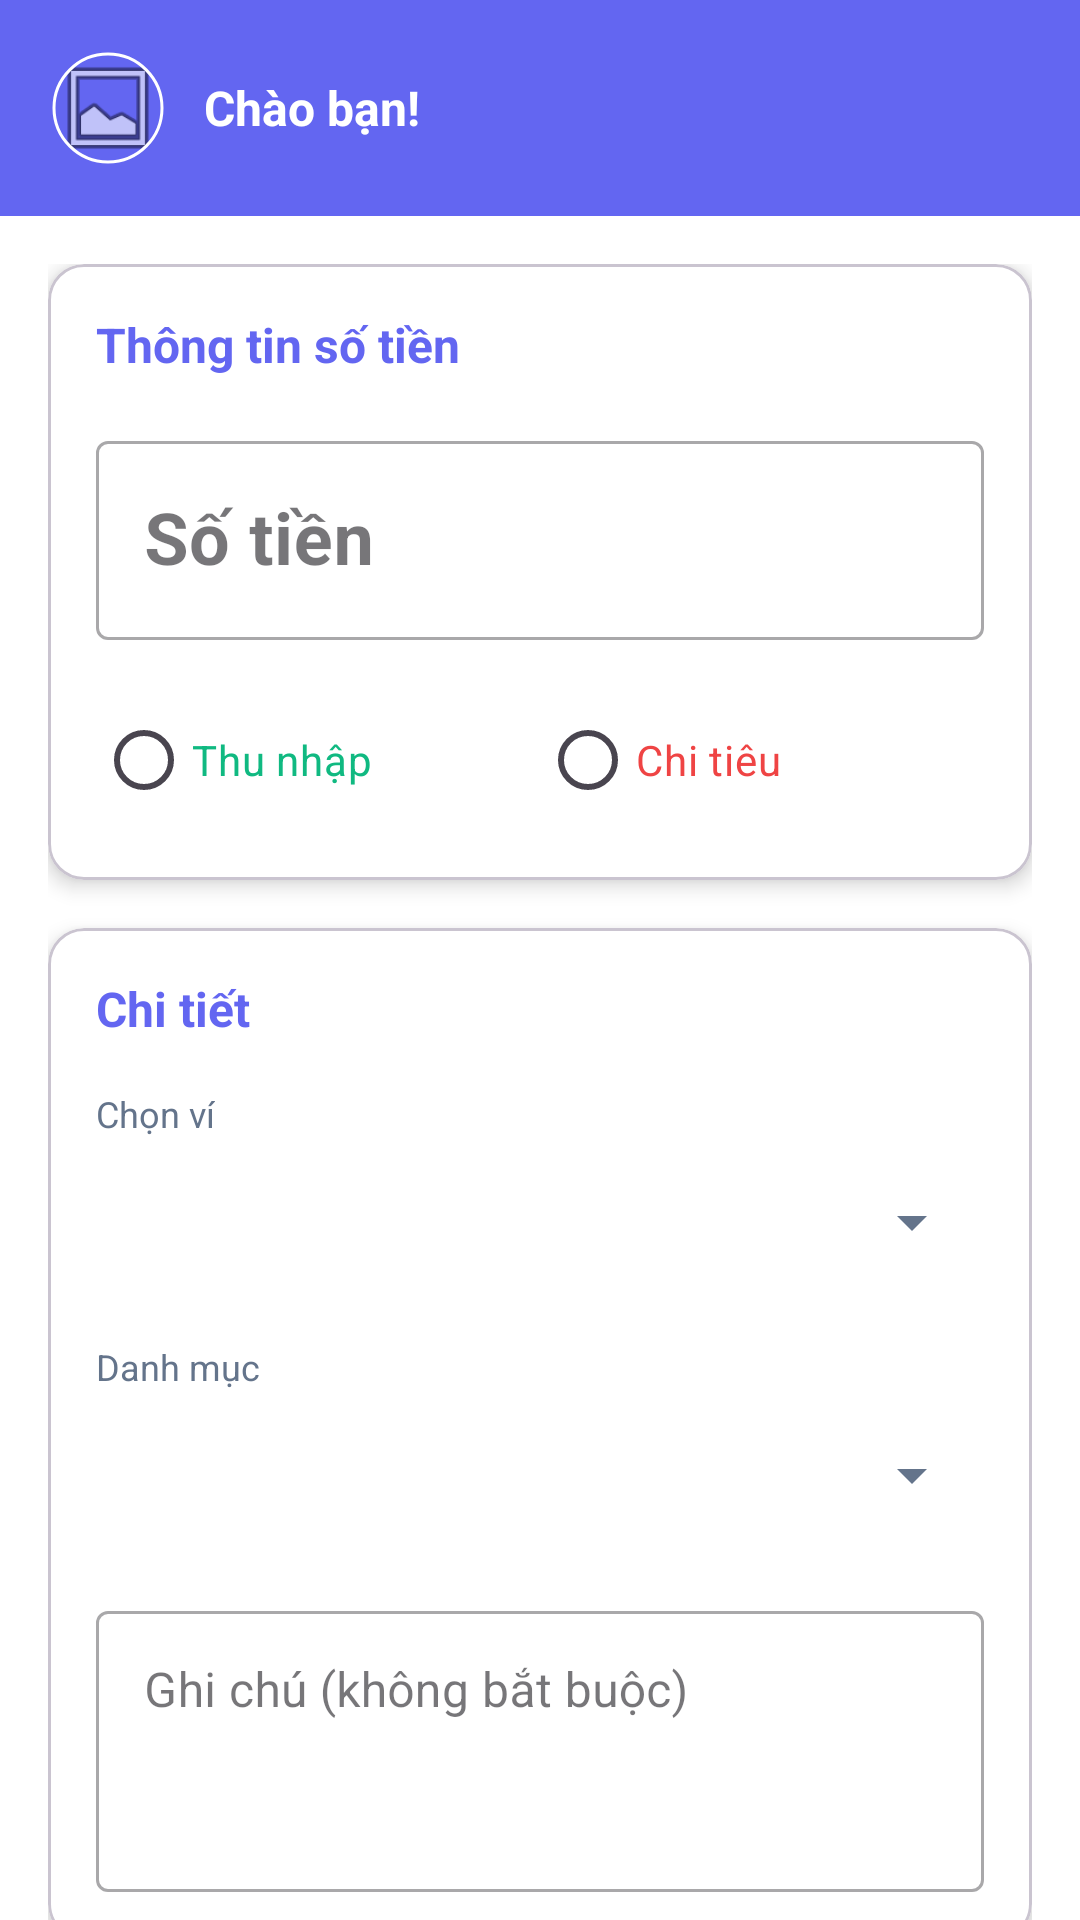

Android layout source for this screen:
<!-- AndroidManifest.xml: application theme Theme.Personalfinancemanager -->
<!-- res/layout/activity_edit_transaction.xml -->
<?xml version="1.0" encoding="utf-8"?>
<androidx.coordinatorlayout.widget.CoordinatorLayout xmlns:android="http://schemas.android.com/apk/res/android"
    xmlns:app="http://schemas.android.com/apk/res-auto"
    android:layout_width="match_parent"
    android:layout_height="match_parent"
    android:background="?android:attr/windowBackground">

    <com.google.android.material.appbar.AppBarLayout
        android:layout_width="match_parent"
        android:layout_height="wrap_content"
        android:theme="@style/ThemeOverlay.AppCompat.Dark.ActionBar">

        <include layout="@layout/layout_user_header" />

    </com.google.android.material.appbar.AppBarLayout>

    <androidx.core.widget.NestedScrollView
        android:layout_width="match_parent"
        android:layout_height="match_parent"
        app:layout_behavior="@string/appbar_scrolling_view_behavior">

        <LinearLayout
            android:layout_width="match_parent"
            android:layout_height="wrap_content"
            android:orientation="vertical"
            android:padding="16dp">

            <com.google.android.material.card.MaterialCardView
                android:layout_width="match_parent"
                android:layout_height="wrap_content"
                app:cardBackgroundColor="@color/cardview_light_background"
                app:cardCornerRadius="12dp"
                app:cardElevation="4dp"
                app:contentPadding="16dp">

                <LinearLayout
                    android:layout_width="match_parent"
                    android:layout_height="wrap_content"
                    android:orientation="vertical">

                    <TextView
                        android:layout_width="wrap_content"
                        android:layout_height="wrap_content"
                        android:text="Thông tin số tiền"
                        android:textColor="@color/primary"
                        android:textSize="16sp"
                        android:textStyle="bold"
                        android:layout_marginBottom="16dp"/>

                    <com.google.android.material.textfield.TextInputLayout
                        android:layout_width="match_parent"
                        android:layout_height="wrap_content"
                        android:hint="Số tiền"
                        style="@style/Widget.MaterialComponents.TextInputLayout.OutlinedBox">

                        <com.google.android.material.textfield.TextInputEditText
                            android:id="@+id/etAmount"
                            android:layout_width="match_parent"
                            android:layout_height="wrap_content"
                            android:inputType="numberDecimal"
                            android:textSize="24sp"
                            android:textStyle="bold"
                            android:textColor="@color/textColorPrimary"/>
                    </com.google.android.material.textfield.TextInputLayout>

                    <RadioGroup
                        android:id="@+id/rgType"
                        android:layout_width="match_parent"
                        android:layout_height="wrap_content"
                        android:orientation="horizontal"
                        android:layout_marginTop="16dp"
                        android:gravity="center">

                        <RadioButton
                            android:id="@+id/rbIncome"
                            android:layout_width="0dp"
                            android:layout_height="wrap_content"
                            android:layout_weight="1"
                            android:text="Thu nhập"
                            android:buttonTint="@color/income"
                            android:textColor="@color/income"/>

                        <RadioButton
                            android:id="@+id/rbExpense"
                            android:layout_width="0dp"
                            android:layout_height="wrap_content"
                            android:layout_weight="1"
                            android:text="Chi tiêu"
                            android:buttonTint="@color/expense"
                            android:textColor="@color/expense"/>
                    </RadioGroup>

                </LinearLayout>
            </com.google.android.material.card.MaterialCardView>

            <com.google.android.material.card.MaterialCardView
                android:layout_width="match_parent"
                android:layout_height="wrap_content"
                android:layout_marginTop="16dp"
                app:cardBackgroundColor="@color/cardBackgroundColor"
                app:cardCornerRadius="12dp"
                app:cardElevation="4dp"
                app:contentPadding="16dp">

                <LinearLayout
                    android:layout_width="match_parent"
                    android:layout_height="wrap_content"
                    android:orientation="vertical">

                    <TextView
                        android:layout_width="wrap_content"
                        android:layout_height="wrap_content"
                        android:text="Chi tiết"
                        android:textColor="@color/primary"
                        android:textSize="16sp"
                        android:textStyle="bold"
                        android:layout_marginBottom="16dp"/>

                    <TextView
                        android:layout_width="wrap_content"
                        android:layout_height="wrap_content"
                        android:text="Chọn ví"
                        android:textColor="@color/textColorSecondary"
                        android:textSize="12sp"
                        android:layout_marginBottom="4dp"/>

                    <Spinner
                        android:id="@+id/spinnerWallet"
                        android:layout_width="match_parent"
                        android:layout_height="48dp"
                        android:layout_marginBottom="16dp"/>

                    <TextView
                        android:layout_width="wrap_content"
                        android:layout_height="wrap_content"
                        android:text="Danh mục"
                        android:textColor="@color/textColorSecondary"
                        android:textSize="12sp"
                        android:layout_marginBottom="4dp"/>

                    <Spinner
                        android:id="@+id/spinnerCategory"
                        android:layout_width="match_parent"
                        android:layout_height="48dp"
                        android:layout_marginBottom="16dp"/>

                    <com.google.android.material.textfield.TextInputLayout
                        android:layout_width="match_parent"
                        android:layout_height="wrap_content"
                        android:hint="Ghi chú (không bắt buộc)"
                        style="@style/Widget.MaterialComponents.TextInputLayout.OutlinedBox">

                        <com.google.android.material.textfield.TextInputEditText
                            android:id="@+id/etDescription"
                            android:layout_width="match_parent"
                            android:layout_height="wrap_content"
                            android:inputType="textMultiLine"
                            android:lines="3"
                            android:textColor="@color/textColorPrimary"
                            android:gravity="top"/>
                    </com.google.android.material.textfield.TextInputLayout>

                </LinearLayout>
            </com.google.android.material.card.MaterialCardView>

            <Button
                android:id="@+id/btnUpdate"
                android:layout_width="match_parent"
                android:layout_height="56dp"
                android:layout_marginTop="24dp"
                android:text="CẬP NHẬT THAY ĐỔI"
                android:textColor="@color/white"
                android:textSize="16sp"
                android:textStyle="bold"
                app:cornerRadius="8dp"
                android:backgroundTint="@color/primary"/>

            <Button
                android:id="@+id/btnDelete"
                style="@style/Widget.MaterialComponents.Button.TextButton"
                android:layout_width="match_parent"
                android:layout_height="56dp"
                android:layout_marginTop="8dp"
                android:text="Xóa giao dịch này"
                android:textColor="@color/expense"
                app:rippleColor="#FFEBEE"/>

        </LinearLayout>
    </androidx.core.widget.NestedScrollView>

</androidx.coordinatorlayout.widget.CoordinatorLayout>
<!-- res/layout/layout_user_header.xml (included above) -->
<?xml version="1.0" encoding="utf-8"?>
<LinearLayout xmlns:android="http://schemas.android.com/apk/res/android"
    xmlns:app="http://schemas.android.com/apk/res-auto"
    android:id="@+id/layoutUserHeader"
    android:layout_width="match_parent"
    android:layout_height="wrap_content"
    android:orientation="horizontal"
    android:padding="16dp"
    android:gravity="center_vertical"
    android:background="@color/primary"
    android:clickable="true"
    android:focusable="true"
    android:foreground="?attr/selectableItemBackground">

    <com.google.android.material.imageview.ShapeableImageView
        android:id="@+id/ivUserAvatarHeader"
        android:layout_width="40dp"
        android:layout_height="40dp"
        android:padding="2dp"
        android:scaleType="centerCrop"
        android:src="@android:drawable/ic_menu_gallery"
        app:shapeAppearanceOverlay="@style/CircleImage"
        app:strokeColor="@color/white"
        app:strokeWidth="1dp" />

    <TextView
        android:id="@+id/tvHeaderUsername"
        android:layout_width="wrap_content"
        android:layout_height="wrap_content"
        android:layout_marginStart="12dp"
        android:text="Chào bạn!"
        android:textColor="@color/white"
        android:textSize="16sp"
        android:textStyle="bold" />

</LinearLayout>
<!-- resources referenced by this layout -->
<resources>
  <color name="cardBackgroundColor">#FFFFFF</color>
  <color name="expense">#EF4444</color>
  <color name="income">#10B981</color>
  <color name="primary">#6366F1</color>
  <color name="textColorPrimary">#1E293B</color>
  <color name="textColorSecondary">#64748B</color>
  <color name="white">#FFFFFFFF</color>
  <style name="CircleImage" parent="">
          <item name="cornerSize">50%</item>
      </style>
  <style name="Theme.Personalfinancemanager" parent="Base.Theme.Personalfinancemanager" />
  <style name="Base.Theme.Personalfinancemanager" parent="Theme.Material3.DayNight.NoActionBar">
          <item name="colorPrimary">@color/primary</item>
          <item name="colorPrimaryDark">@color/primary_dark</item>
          <item name="colorAccent">@color/accent</item>
          <item name="android:windowBackground">@drawable/bg_app_main_image</item>
          <item name="android:textColorPrimary">@color/textColorPrimary</item>
          <item name="android:textColorSecondary">@color/textColorSecondary</item>
      </style>
  <color name="primary_dark">#4F46E5</color>
  <color name="accent">#F43F5E</color>
</resources>
